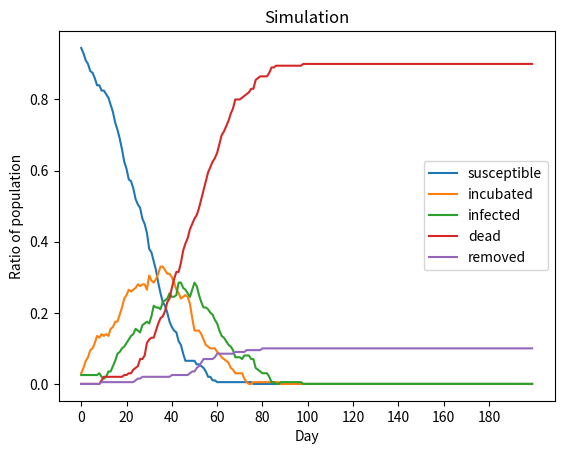

Here is the Python script that generated this plot:
import random 
import numpy as np
import json
import  pandas as pd
import matplotlib.pyplot as plt
from scipy.stats import lognorm, bernoulli
from itertools import combinations

'''
How to use MESA to support Agent-Based Modeling

'''

# Agent status
SUSCEPTIBLE = 0
INCUBATED = 1
INFECTED = 2
VACCINATED = 3
REMOVED = 4
SURVIVED = 4
IMMUNE = 4
DEAD = 5

# Contact matrix for each age group
# 0 = Children, 1 = Adolescent, 2 = Adult 

def get_all_contacts(person):
    res = []
    for group in person:
        res.extend(person[group])
    return res
        


def edge_sampling(N, class_type: list, contact_matrix, HH_dict, non_HH_dict):
    """
    N: Total population.
    class_type: An array that represents the class type of all agents in the system (age, age group, sex)...
    contact_matrix: Contact matrix of different class types.
    HH_dict: Dictionary representation of each household.
    non_HH_dict: Dictionary representation of non-household acquaintances of each persons in the system.
    """
    
    edge = {}    
    #Initialization
    for i in range(N):
        edge[i] = {"household": [], "non_household": []}
    
    #Edge initialization for each family
    for family_index in HH_dict:
        for (i,j) in list(combinations(HH_dict[family_index], 2)):
            edge[i]["household"].append(j)
            edge[j]["household"].append(i)
            
    #Edge initialization for each non-household contact
    for i in non_HH_dict:
        for j_class_type in non_HH_dict[i]:
            num_of_contacts = np.random.poisson(contact_matrix[class_type[i]][j_class_type])
            if num_of_contacts > len(non_HH_dict[i][j_class_type]):
                num_of_contacts = len(non_HH_dict[i][j_class_type])
            
            edge[i]["non_household"].extend(random.sample(non_HH_dict[i][j_class_type], num_of_contacts))
    return edge


def weight_sampling(N, edge, contact_dist):
    contact = {}
    for group in contact_dist:
        contact[group] = {}

    weight = {}
    for i in edge:
        weight[i] = {}
        for group in edge[i]:
            for j in edge[i][group]:
                weight[i][j] = random.choices(contact_dist[group]["risk_ratio"], 
                                              contact_dist[group]["percentage"])[0]
    return weight 
        

def ring_based_vaccination(edge, 
                           weight, 
                           agent_status,
                           agent_vaccine_wait_period, 
                           i, 
                           pr_base, 
                           num_vaccine, 
                           reach_rate = 1):
    risk = {}
    contacts = {}
    for group in edge[i]:
        contacts.extend(edge[i][group])

    contacts_of_contacts = {}
    for j in contacts:
        sub_contacts = {}
        for group in edge[j]:
            contacts_of_contacts[j].extend(edge[j][group])
    
    for c in contacts:
        # Update risk for contacts if they are SUSCEPTIBLE
        if agent_status[c] == SUSCEPTIBLE:
            prob = pr_base  * weight[i][c]
            risk[c] = prob

        # Update risk for contacts of contacts if they are SUSCEPTIBLE
        for cc in contacts_of_contacts[c]:
            if agent_status[cc] == SUSCEPTIBLE:
                if cc in edge[c]["household"]:
                    # Household risk
                    subprob = pr_base * weight[c][cc]
                else:
                    # Non household risk
                    subprob = pr_base * pr_base * weight[i][c] * weight[c][cc]
                
                risk[cc] = subprob
        
    risk_sorted = dict(sorted(risk.items(), key=lambda item: item[1]))
    vax_used = 0
    for i in risk_sorted:
        if vax_used < num_vaccine:
            if bernoulli.rvs(reach_rate, 1 - reach_rate) == 1:
                if agent_status[i] == INCUBATED:
                    if bernoulli.rvs(0.0002, 1 - 0.0002) != 1:
                        agent_status[i] = VACCINATED
                        agent_vaccine_wait_period = 9
                
                vax_used = vax_used + 1
            
        
        if vax_used >= num_vaccine:
            break
    
    remaining_vaccines = num_vaccine - vax_used
    
    if remaining_vaccines > 0:
        pass


def simulation(N, 
               T, 
               HH_dict, 
               non_HH_dict,
               contact_matrix, 
               class_type,
               num_vaccine, 
               num_seed_case, 
               pr_base,
               cfr):
    # Initializes arrays indicating agents belonging to each status
    agent_infected = []
    agent_dead = []
    agent_susceptible = []
    agent_removed = []
    
    # Final result
    res = pd.DataFrame({"day": [],
                        "susceptible": [],
                        "incubated": [],
                        "infected": [],
                        "dead": [],
                        "vaccinated": [],
                        "removed": []})
    res.set_index("day", inplace=True)
    
    
    # Initialize status, infectious period, incubation period, vaccine period, risk score arrays
    agent_status = [0] * N
    agent_infectious_period = [0] * N
    agent_incubation_period = [0] * N
    agent_vaccine_wait_period = [0] * N
    agent_risk_score = [0] * N
    
    # Initizlize seed cases
    agent_infected = random.sample(list(range(0, N)), num_seed_case)
    # Update seed cases
    for index in agent_infected:
        agent_status[index] = INFECTED
        agent_infectious_period[index] = lognorm.rvs(s=0.1332, scale=np.exp(2.2915))
        
    for day in range(T):
        # Sampling contact and risk ratio for each day
        edge = edge_sampling(N,
                             class_type=class_type,
                             contact_matrix=contact_matrix, 
                             HH_dict=HH_dict, 
                             non_HH_dict=non_HH_dict)
        edge_weight = weight_sampling(N,edge,contact_dist)
        print(edge)
        
        # For every agents in the network:
        for i in range(N):
            # If they are infected and still infectious,
            if agent_status[i] == INFECTED and agent_infectious_period[i] > 0:
                # get a list of their contacts
                contacts = get_all_contacts(edge[i])
                # contacts_of_contacts = {}
                # for j in contacts:
                #     # For each contact, get a list of their contacts, they are called contacts of contacts
                #     sub_contacts = []
                #     sub_contacts = get_all_contacts(edge[j])
                #     contacts_of_contacts[j] = sub_contacts
            
                # For every contacts of them,
                for c in contacts:
                    # if that contact is susceptible, calculate their risk.
                    if agent_status[c] == SUSCEPTIBLE:
                        prob = pr_base * edge_weight[i][c]
                        # If they has contracted the disease, update their status and incubation time.
                        if bernoulli.rvs(prob) == 1:
                            agent_status[c] = INCUBATED
                            agent_incubation_period[c] = lognorm.rvs(s=0.284, scale=np.exp(2.446)) 
                            
                    # For each contact of contact, if they is susceptible, calculate their secondary risk
                    # for cc in contacts_of_contacts[c]:
                    #     if agent_status[cc] == SUSCEPTIBLE:
                    #         # If they is a household member of the contact:
                    #         if cc in edge[c]["household"]:
                    #             subprob = pr_base * edge_weight[c][cc]
                    #         else:
                    #         # If they is not a household member of the contact:
                    #             subprob = pr_base*pr_base * edge_weight[i][c] * edge_weight[c][cc]
                    #         # If they has contracted the disease, update their statusb)
                    #         if bernoulli.rvs(subprob) == 1:
                    #             agent_status[cc] = INCUBATED
                    #             agent_incubation_period[cc] = log_normal(2.446, 0.284)

                # Substract infetious period by 1
                agent_infectious_period[i] = agent_infectious_period[i] - 1

            # If they are infected and their infectious period has finished,
            elif agent_status[i] == INFECTED and agent_infectious_period[i] <= 0:
                if bernoulli.rvs(cfr) == 1:
                    # they can die from the disease,
                    agent_status[i] = DEAD
                else:
                #   or recover.
                    agent_status[i] = SURVIVED

            # If they are incubated:
            elif agent_status[i] == INCUBATED:
                # If the incubation has ended,
                if agent_incubation_period[i] <= 0:
                    # they becomes infectious, initialize their infectious time.  
                    agent_status[i] = INFECTED
                    agent_infectious_period[i] = lognorm.rvs(s=0.1332, scale=np.exp(2.2915))
                else:
                # If not, substract incubation time by 1.
                    agent_incubation_period[i] = agent_incubation_period[i] - 1
            
            # If they has been vaccinated:
            elif agent_status[i] == VACCINATED:
                # If the waiting time has ended, they is now immune 
                if agent_vaccine_wait_period[i] <= 0:
                    agent_status[i] = IMMUNE
                else:
                    # Else, substract waiting time by 1.
                    agent_vaccine_wait_period[i] = agent_vaccine_wait_period[i] - 1
            
            elif agent_status[i] in (SUSCEPTIBLE, REMOVED, DEAD):
                pass
            
            
        count_status = [0, 0, 0, 0, 0, 0]
        
        # Count the number of agents having the same status.
        for status in agent_status:
            count_status[status] = count_status[status] + 1
            
        
        today = pd.DataFrame([{"day": day,
                               "susceptible": count_status[SUSCEPTIBLE],
                               "incubated": count_status[INCUBATED],
                               "infected": count_status[INFECTED],
                                "vaccinated": count_status[VACCINATED],
                               "removed": count_status[REMOVED],
                               "dead": count_status[DEAD],

                               }]) 
        res = pd.concat([res, today],ignore_index=True)
    
    return res


contact_matrix = np.array([[0.2, 2.0, 1.2], [2.0, 3.6, 1.5], [1.2, 1.5, 5.3]])


contact_dist = {
    "household": {
        "percentage": [0.163, 
                       0.403, 
                       0.17, 
                       0.026, 
                       0.1, 
                       0.138],
        "risk_ratio": [9.7, 
                       8.3,
                       5.6,
                       4.9,
                       1.3,
                       1
                       ]
    },
    "non_household": {
        "percentage": [1],
        "risk_ratio": [2.45],
    },  
}
                       
def population_sample(N,
                       family_size,
                       acquaintance_size,
                       class_distribution):
    
    class_type = [0] * N
    HH_dict = {}
    non_HH_dict = {}
    
    # Classtype
    class_type = random.choices([0,1,2], class_distribution, k=N)
    
    
    # Household 
    random_list = list(range(N))
    np.random.shuffle(random_list)
    left = 0
    family_index = 0
    while left < N:
        right = left + 1 + np.random.poisson(lam=family_size)
        if right >= N:
            right = N
        HH_dict[family_index] = random_list[left:right]
        
        
        
        # non house hold
        for i in HH_dict[family_index]:
            possible_acquaintances = random_list[:left] + random_list[right:]
            num_of_acquaintances = np.random.poisson(lam=acquaintance_size)
            acquaintances = random.sample(possible_acquaintances, num_of_acquaintances)
            non_HH_dict[i] = {0: [], 1: [], 2: []}
            for acquaintance in acquaintances:
                non_HH_dict[i][class_type[acquaintance]].append(acquaintance)
                
            
        left = right
        family_index = family_index + 1
        
    return class_type, HH_dict, non_HH_dict
    
N = 200
class_type, HH_dict, non_HH_dict = population_sample(N,
                                                     4,
                                                     10,
                                                     [1/3.0, 1/3.0, 1/3.0])


simu = simulation(N=N,
                  T=200,
                  HH_dict=HH_dict,
                  non_HH_dict=non_HH_dict,
                  contact_matrix=contact_matrix,
                  class_type=class_type,
                  num_vaccine = 0,
                  num_seed_case = 5,
                  pr_base=0.01962,
                  cfr=0.854)

simu.to_csv("result.csv", sep=";")

plot = simu[['susceptible', 'incubated', 'infected', 'dead', 'removed']] \
    .div(N) \
    .plot()
plot.set_xlabel("Day")
plot.set_ylabel("Ratio of population")
plot.set_title('Simulation')
plot.set_xticks(range(0, len(simu), 20))
plt.show()




    
    
    
    
